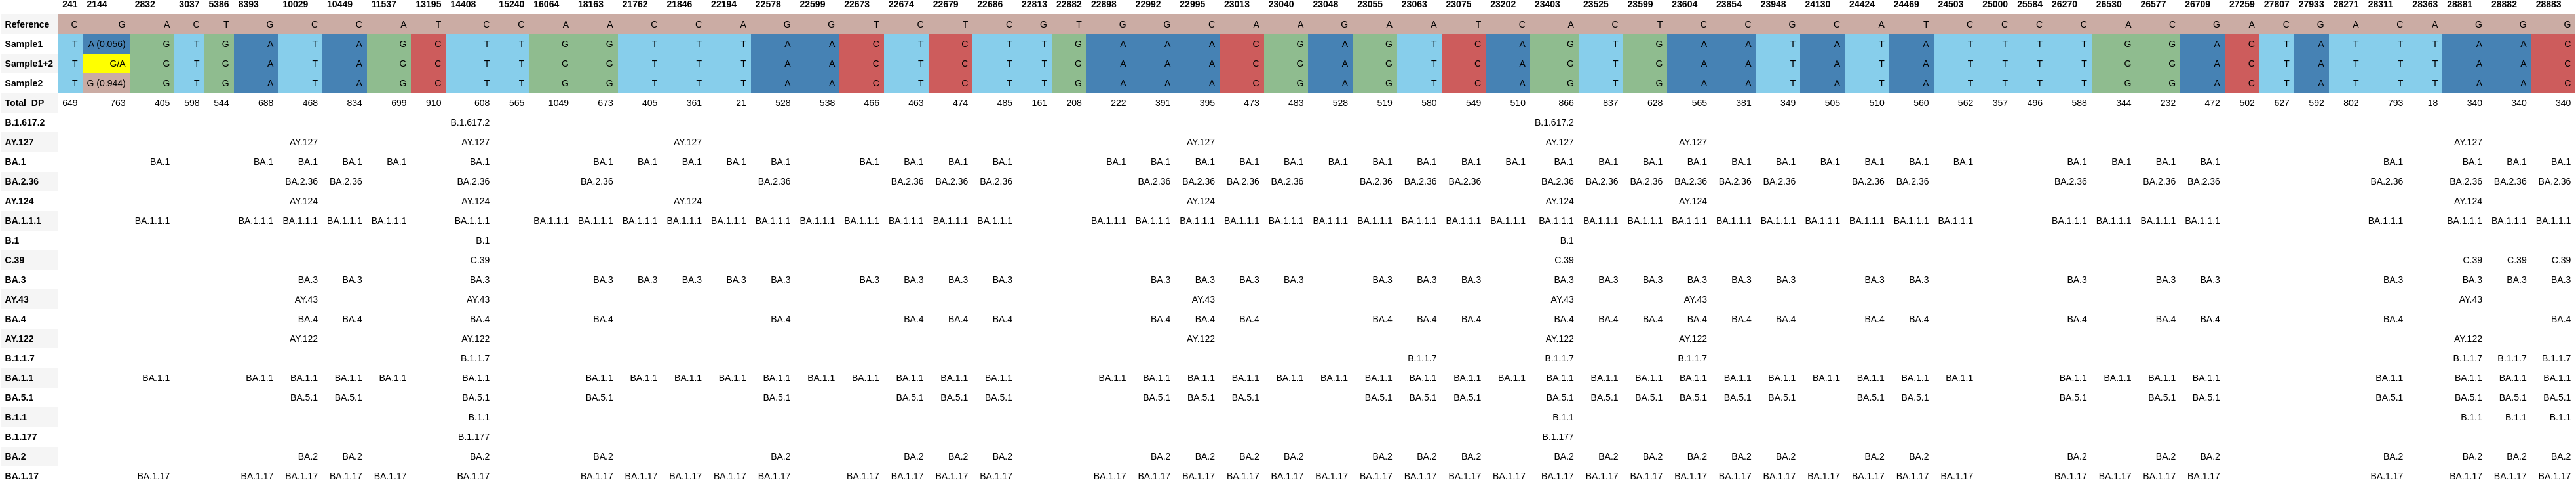

Source data for this figure (header and first rows):
, 241, 2144, 2832, 3037, 5386, 8393, 10029, 10449, 11537, 13195, 14408, 15240, 16064, 18163, 21762, 21846, 22194, 22578, 22599, 22673, 22674, 22679, 22686
Reference, C, G, A, C, T, G, C, C, A, T, C, C, A, A, C, C, A, G, G, T, C, T, C
Sample1, T, A (0.056), G, T, G, A, T, A, G, C, T, T, G, G, T, T, T, A, A, C, T, C, T
Sample1+2, T, G/A, G, T, G, A, T, A, G, C, T, T, G, G, T, T, T, A, A, C, T, C, T
Sample2, T, G (0.944), G, T, G, A, T, A, G, C, T, T, G, G, T, T, T, A, A, C, T, C, T
Total_DP, 649, 763, 405, 598, 544, 688, 468, 834, 699, 910, 608, 565, 1049, 673, 405, 361, 21, 528, 538, 466, 463, 474, 485
B.1.617.2, , , , , , , , , , , B.1.617.2, , , , , , , , , , , , 
AY.127, , , , , , , AY.127, , , , AY.127, , , , , AY.127, , , , , , , 
BA.1, , , BA.1, , , BA.1, BA.1, BA.1, BA.1, , BA.1, , , BA.1, BA.1, BA.1, BA.1, BA.1, , BA.1, BA.1, BA.1, BA.1
BA.2.36, , , , , , , BA.2.36, BA.2.36, , , BA.2.36, , , BA.2.36, , , , BA.2.36, , , BA.2.36, BA.2.36, BA.2.36
AY.124, , , , , , , AY.124, , , , AY.124, , , , , AY.124, , , , , , , 
BA.1.1.1, , , BA.1.1.1, , , BA.1.1.1, BA.1.1.1, BA.1.1.1, BA.1.1.1, , BA.1.1.1, , BA.1.1.1, BA.1.1.1, BA.1.1.1, BA.1.1.1, BA.1.1.1, BA.1.1.1, BA.1.1.1, BA.1.1.1, BA.1.1.1, BA.1.1.1, BA.1.1.1
B.1, , , , , , , , , , , B.1, , , , , , , , , , , , 
C.39, , , , , , , , , , , C.39, , , , , , , , , , , , 
BA.3, , , , , , , BA.3, BA.3, , , BA.3, , , BA.3, BA.3, BA.3, BA.3, BA.3, , BA.3, BA.3, BA.3, BA.3
AY.43, , , , , , , AY.43, , , , AY.43, , , , , , , , , , , , 
BA.4, , , , , , , BA.4, BA.4, , , BA.4, , , BA.4, , , , BA.4, , , BA.4, BA.4, BA.4
AY.122, , , , , , , AY.122, , , , AY.122, , , , , , , , , , , , 
B.1.1.7, , , , , , , , , , , B.1.1.7, , , , , , , , , , , , 
BA.1.1, , , BA.1.1, , , BA.1.1, BA.1.1, BA.1.1, BA.1.1, , BA.1.1, , , BA.1.1, BA.1.1, BA.1.1, BA.1.1, BA.1.1, BA.1.1, BA.1.1, BA.1.1, BA.1.1, BA.1.1
BA.5.1, , , , , , , BA.5.1, BA.5.1, , , BA.5.1, , , BA.5.1, , , , BA.5.1, , , BA.5.1, BA.5.1, BA.5.1
B.1.1, , , , , , , , , , , B.1.1, , , , , , , , , , , , 
B.1.177, , , , , , , , , , , B.1.177, , , , , , , , , , , , 
BA.2, , , , , , , BA.2, BA.2, , , BA.2, , , BA.2, , , , BA.2, , , BA.2, BA.2, BA.2
BA.1.17, , , BA.1.17, , , BA.1.17, BA.1.17, BA.1.17, BA.1.17, , BA.1.17, , , BA.1.17, BA.1.17, BA.1.17, BA.1.17, BA.1.17, , BA.1.17, BA.1.17, BA.1.17, BA.1.17
